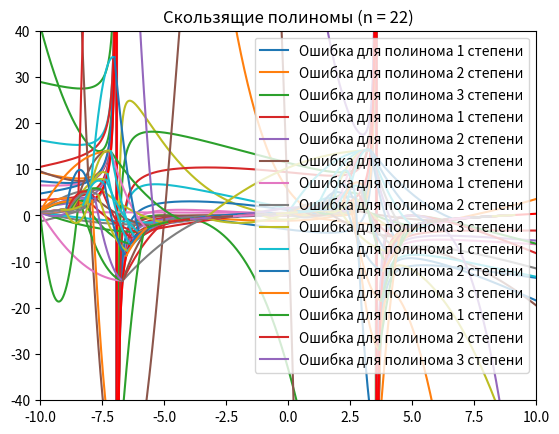

The matplotlib source for this figure:
import matplotlib.pyplot as plt
import numpy as np

BEGIN, END, INC = -10, 10, 0.001
x = np.arange(BEGIN, END, INC)

NEWTON_POINTS = [-8, -5, 0, 1]
NEWTON_COEFFICIENTS = [2.9, -1.483, 0.237, -4.24]


def f(x):
    return np.tan(0.3 * x + 0.5)


def d1f(x):
    return 0.3 / (np.cos(0.3 * x + 0.5) ** 2)


def d2f(x):
    return 0.18 * np.sin(0.3 * x + 0.5) / np.cos(0.)


def d3f(x):
    return ((0.162 * np.sin(0.3 * x + 0.5) ** 2) / np.cos(0.3 * x + 0.5) ** 4) + (0.054 / np.cos(0.3 * x + 0.5) ** 2)


def t1(x, a):
    return f(a) + d1f(a) * (x - a)


def t2(x, a):
    return t1(x, a) + (d2f(a) * (x - a) ** 2) / 2


def t3(x, a):
    return t2(x, a) + (d3f(a) * (x - a) ** 3) / 6


def m1(x, a):
    return f(x) - t1(x, a)


def m2(x, a):
    return f(x) - t2(x, a)


def m3(x, a):
    return f(x) - t3(x, a)


def get_mistake1(x, a):
    return f(x) - t1(x, a)


def get_mistake2(x, a):
    return f(x) - t2(x, a)


def get_mistake3(x, a):
    return f(x) - t3(x, a)


def draw_mistakes(p):
    mis1, mis2, mis3 = [], [], []
    x = np.arange(BEGIN, END, INC)
    for i in x:
        mis1.append(get_mistake1(i, p))
        mis2.append(get_mistake2(i, p))
        mis3.append(get_mistake3(i, p))
    plt.title("Графики ошибок для точки разложения x = " + str(p))
    plt.plot(x, mis1, label='Ошибка для полинома 1 степени')
    plt.plot(x, mis2, label='Ошибка для полинома 2 степени')
    plt.plot(x, mis3, label='Ошибка для полинома 3 степени')
    plt.grid()
    plt.xlim(-10, 10)
    plt.ylim(-50, 50)
    plt.legend()
    plt.show()


def newton_poly3(x, newP, newC):
    b0, b1, b2, b3 = newC[0], newC[1], newC[2], newC[3]
    x0, x1, x2 = newP[0], newP[1], newP[2]
    return b0 + b1 * (x - x0) + b2 * (x - x0) * (x - x1) + b3 * (x - x0) * (x - x1) * (x - x2)


def draw_newton_poly(newP, newC):
    plt.xlim(-10, 10)
    plt.ylim(-40, 40)
    plt.grid()
   # plt.title("")
    plt.plot(x, f(x), color='red')
    plt.plot(x, newton_poly3(x, newP, newC))
    plt.show()


def sliding_filling(length):
    points = []
    b0, b1, b2 = [], [], []
    for i in range(length + 1):
        points.append(BEGIN + 20 / length * i)

    for i in range(len(points) - 2):
        b0.append(f(points[i]))

        b1.append((f(points[i + 1]) - f(points[i])) / (points[i + 1] - points[i]))

        tc = (f(points[i + 1]) - f(points[i])) / (points[i + 1] - points[i])
        tmp = f(points[i + 2]) - f(points[i]) - tc * (points[i + 2] - points[i])
        b2.append(tmp / ((points[i + 2] - points[i]) * (points[i + 2] - points[i + 1])))

    return points, b0, b1, b2


def sliding_poly(b0, b1, b2, x0, x1, x):
    return b0 + b1 * (x - x0) + b2 * (x - x0) * (x - x1)


def draw_sliding_poly(points, b0, b1, b2):
    plt.grid()
    plt.title("Скользящие полиномы (n = " + str(len(points) - 2) + ")")
    for i in range(len(points) - 2):
        xs = np.arange(points[i], points[i + 1], 0.001)

        plt.plot(xs, sliding_poly(b0[i], b1[i], b2[i], points[i], points[i + 1], xs))
    plt.show()


draw_mistakes(-5)
draw_mistakes(-1)
draw_mistakes(1)
draw_mistakes(2)
draw_mistakes(5)
draw_newton_poly(NEWTON_POINTS, NEWTON_COEFFICIENTS)

for i in range(2, 24, 1):
    slidingPoints, b0, b1, b2 = sliding_filling(i)
    draw_sliding_poly(slidingPoints, b0, b1, b2)